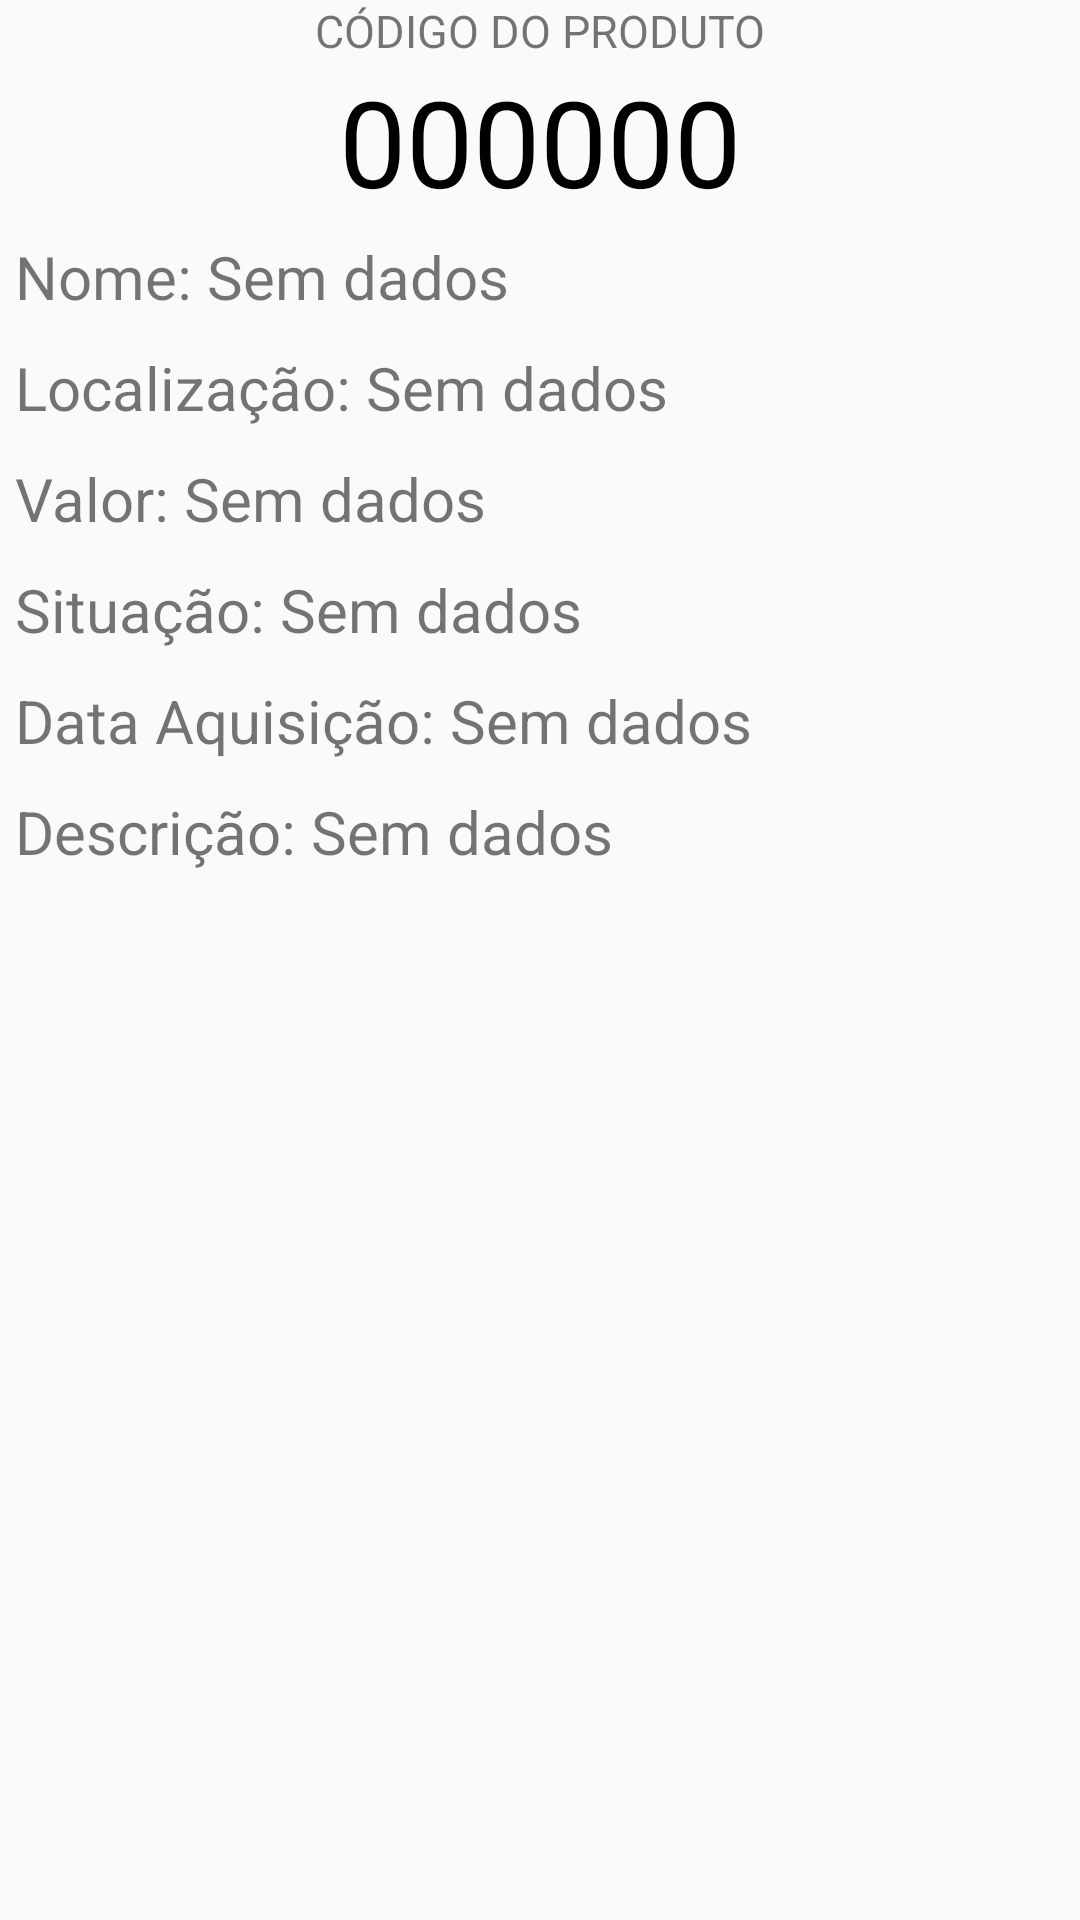

Layout XML and referenced resources for this Android screen:
<!-- AndroidManifest.xml: application theme AppTheme -->
<!-- res/layout/activity_item.xml -->
<?xml version="1.0" encoding="utf-8"?>
<LinearLayout
    xmlns:android="http://schemas.android.com/apk/res/android"
    android:layout_width="match_parent"
    android:layout_height="match_parent"
    android:layout_margin="10dp"
    android:orientation="vertical"
>
    <TextView
        android:layout_width="match_parent"
        android:layout_height="wrap_content"
        android:gravity="center"
        android:text="CÓDIGO DO PRODUTO"
        android:textSize="15sp"/>
    <TextView
        android:id="@+id/item_tv_id"
        android:layout_width="match_parent"
        android:layout_height="wrap_content"
        android:gravity="center"
        android:text="000000"
        android:textSize="40sp"
        android:textColor="@android:color/black"
        />
        <ScrollView
            android:layout_width="match_parent"
            android:layout_height="match_parent">
            <LinearLayout
                android:layout_width="match_parent"
                android:layout_height="match_parent"
                android:orientation="vertical">
                <TextView
                    android:id="@+id/item_tv_nome"
                    android:layout_width="match_parent"
                    android:layout_height="wrap_content"
                    android:text="Nome: Sem dados"
                    android:textSize="20sp"
                    android:padding="5dp"/>
                <TextView
                    android:id="@+id/item_tv_localizacao"
                    android:layout_width="match_parent"
                    android:layout_height="wrap_content"
                    android:text="Localização: Sem dados"
                    android:textSize="20sp"
                    android:padding="5dp"/>
                <TextView
                    android:id="@+id/item_tv_valor"
                    android:layout_width="match_parent"
                    android:layout_height="wrap_content"
                    android:text="Valor: Sem dados"
                    android:textSize="20sp"
                    android:padding="5dp"/>
                <TextView
                    android:id="@+id/item_tv_situacao"
                    android:layout_width="match_parent"
                    android:layout_height="wrap_content"
                    android:text="Situação: Sem dados"
                    android:textSize="20sp"
                    android:padding="5dp"/>
                <TextView
                    android:id="@+id/item_tv_dataAquisicao"
                    android:layout_width="match_parent"
                    android:layout_height="wrap_content"
                    android:text="Data Aquisição: Sem dados"
                    android:textSize="20sp"
                    android:padding="5dp"/>
                <TextView
                    android:id="@+id/item_tv_descricao"
                    android:layout_width="match_parent"
                    android:layout_height="wrap_content"
                    android:text="Descrição: Sem dados"
                    android:textSize="20sp"
                    android:padding="5dp"/>
            </LinearLayout>
        </ScrollView>
</LinearLayout>
<!-- resources referenced by this layout -->
<resources>
  <style name="AppTheme" parent="android:Theme.Material.Light.DarkActionBar">
          
      </style>
</resources>
